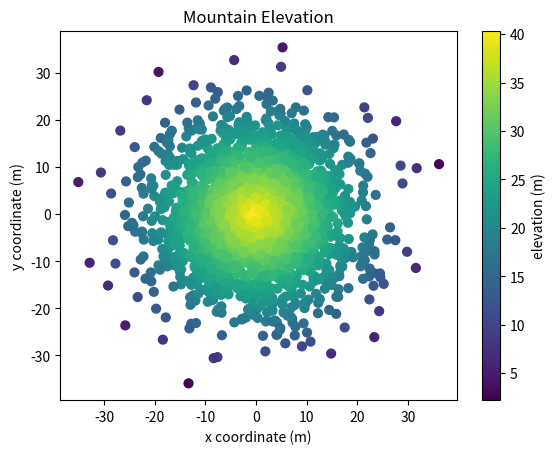

Python code for this plot:
#!/usr/bin/env python3
import numpy as np
import matplotlib.pyplot as plt

np.random.seed(5)

x = np.random.randn(2000) * 10
y = np.random.randn(2000) * 10
z = np.random.rand(2000) + 40 - np.sqrt(np.square(x) + np.square(y))

plt.xlabel('x coordinate (m)')
plt.ylabel('y coordinate (m)')
plt.title("Mountain Elevation")

plt.scatter(x, y, c=z, s=40)

plt.colorbar( label="elevation (m)")
plt.show()